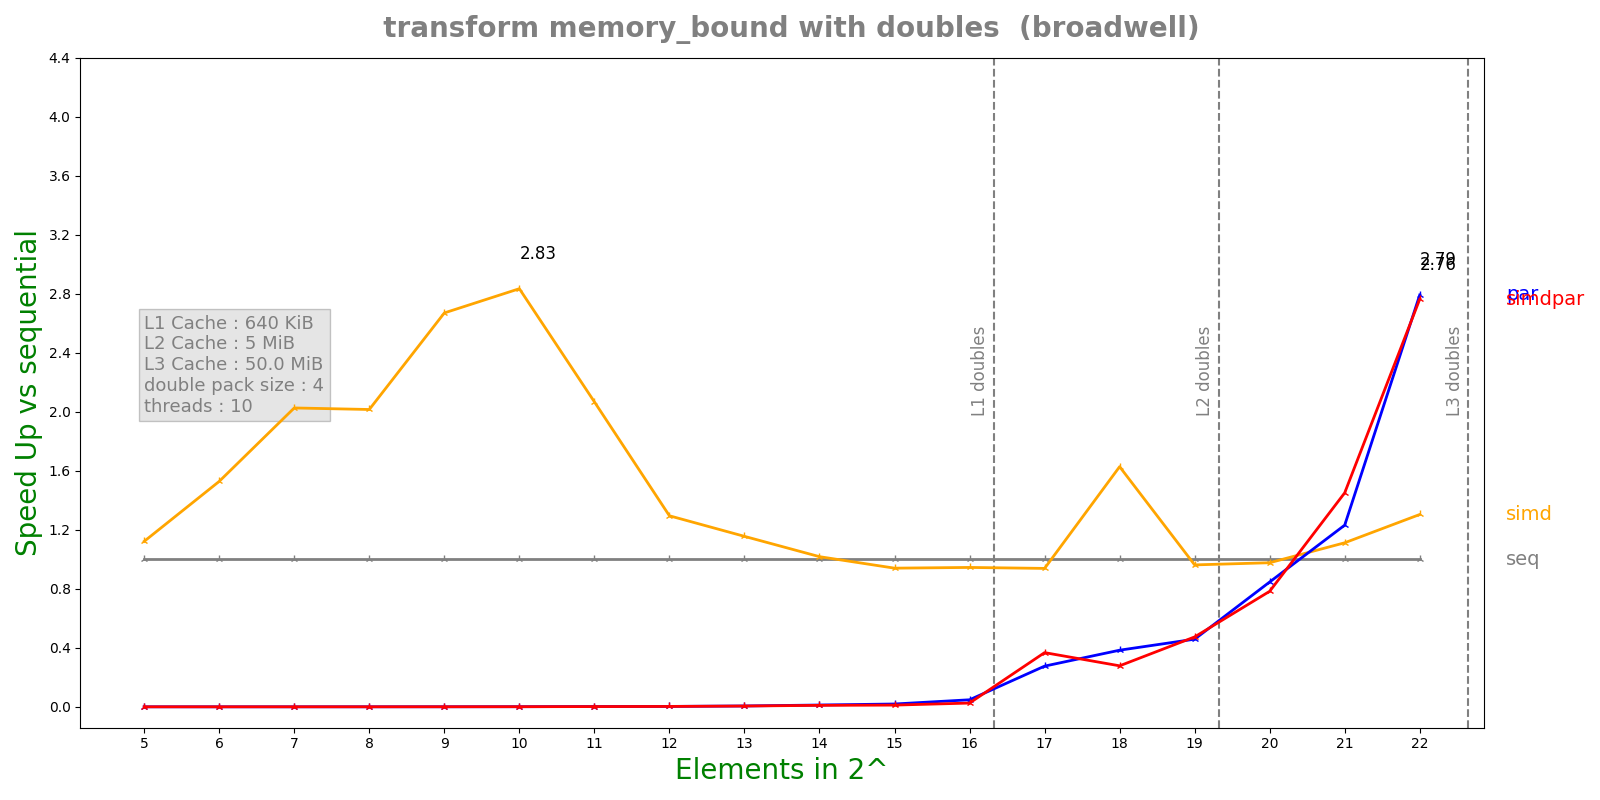

Values plotted in this chart, from the file beside it:
n, lane, threads, seq, simd, par, simdpar
5, 4, 10, 4.73e-08, 4.216e-08, 0.000329, 0.0006461
6, 4, 10, 6.982e-08, 4.568e-08, 0.0006765, 0.000676
7, 4, 10, 1.095e-07, 5.404e-08, 0.0007506, 0.0008405
8, 4, 10, 1.9082e-07, 9.466e-08, 0.0007145, 0.001022
9, 4, 10, 3.3242e-07, 1.2448e-07, 0.0007049, 0.0008255
10, 4, 10, 6.8816e-07, 2.4276e-07, 0.0007525, 0.0009139
11, 4, 10, 1.26608e-06, 6.1228e-07, 0.0005894, 0.0007504
12, 4, 10, 2.65328e-06, 2.04844e-06, 0.0009392, 0.001011
13, 4, 10, 5.23544e-06, 4.52968e-06, 0.000897, 0.0009616
14, 4, 10, 1.16322e-05, 1.14262e-05, 0.0009505, 0.001157
15, 4, 10, 2.71577e-05, 2.88871e-05, 0.001415, 0.002317
16, 4, 10, 6.63193e-05, 7.01778e-05, 0.001388, 0.002603
17, 4, 10, 0.0004332, 0.0004616, 0.00157, 0.001179
18, 4, 10, 0.0006685, 0.0004106, 0.001741, 0.002405
19, 4, 10, 0.0008517, 0.0008852, 0.001857, 0.001797
20, 4, 10, 0.001738, 0.001779, 0.002053, 0.002219
21, 4, 10, 0.004047, 0.003639, 0.003285, 0.002789
22, 4, 10, 0.009617, 0.007375, 0.003444, 0.003479
